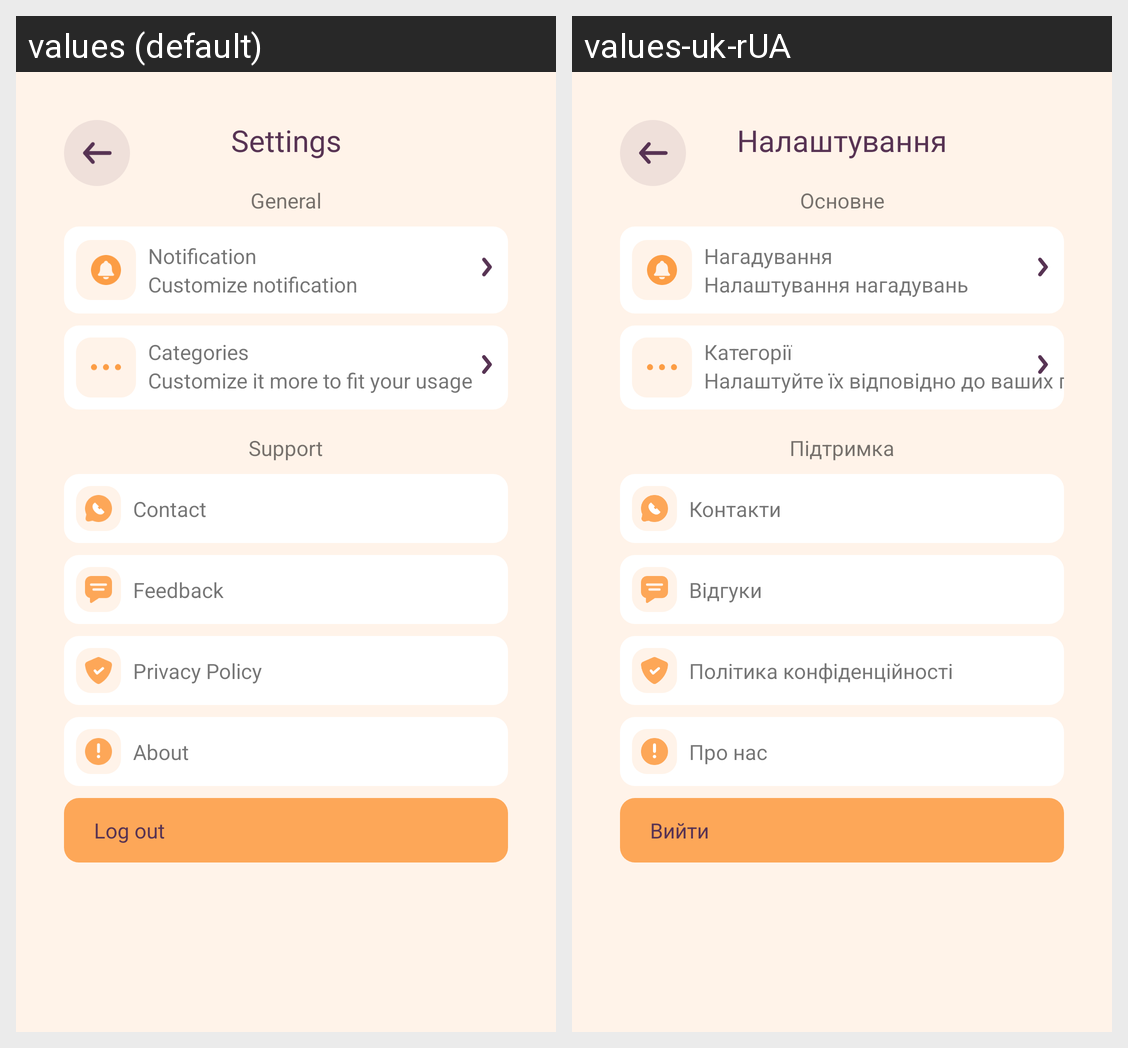

This grid shows one Android layout under two languages. Give, for every string resource on the screen, its name, the default text and each shown locale's text.
Android screen res/layout/fragment_settings.xml rendered under 2 locales, left to right: values (default), values-uk-rUA. Device: Nexus 5 (rendered at 1080×1920; each locale shown at half size, 540×960, under a caption strip naming it); theme Theme.Hobbittracker.
Strings drawn on this screen, with the default value and each locale's value (text and hints the layout hard-codes, and strings that could not be matched under every locale, appear in the picture but are not listed):

categories
  values: Categories
  values-uk-rUA: Категорії

customize_it_more_to_fit_your_usage
  values: Customize it more to fit your usage
  values-uk-rUA: Налаштуйте їх відповідно до ваших потреб

settings
  values: Settings
  values-uk-rUA: Налаштування

general
  values: General
  values-uk-rUA: Основне

support
  values: Support
  values-uk-rUA: Підтримка

notifications
  values: Notification
  values-uk-rUA: Нагадування

customize_notification
  values: Customize notification
  values-uk-rUA: Налаштування нагадувань

contact
  values: Contact
  values-uk-rUA: Контакти 

feedback
  values: Feedback
  values-uk-rUA: Відгуки

privacy_policy
  values: Privacy Policy
  values-uk-rUA: Політика конфіденційності

log_out
  values: Log out
  values-uk-rUA: Вийти 

about
  values: About
  values-uk-rUA: Про нас
